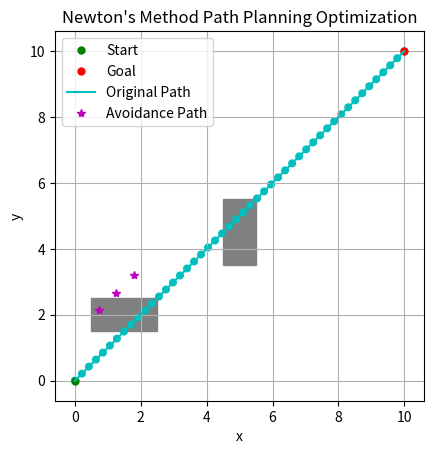

Here is the Python script that generated this plot:
import numpy as np
import matplotlib.pyplot as plt

# 定義目標函數
def objective_function(X, X_ori, W):
    X1, X2, X3 = X[0], X[1], X[2]  # 解包 X 為 X1*, X2*, X3*
    XT, X1_ori, X2_ori, X3_ori, XH = X_ori[0], X_ori[1], X_ori[2], X_ori[3], X_ori[4]  # 解包 X_ori 為 XT, X1_ori, X2_ori, X3_ori, XH
    w1, w2, w3, wH, wT, w21, w32 = W  # 權重

    # 計算目標函數值
    f = (w1 * np.linalg.norm(X1 - X1_ori)**2 +
         w2 * np.linalg.norm(X2 - X2_ori)**2 +
         w3 * np.linalg.norm(X3 - X3_ori)**2 +
         wH * np.linalg.norm(X1 - XH)**2 +
         wT * np.linalg.norm(X3 - XT)**2 +
         w21 * np.linalg.norm(X2 - X1)**2 +
         w32 * np.linalg.norm(X3 - X2)**2)
    return f

# 計算梯度 (使用有限差分法)
def gradient(f, X, X_ori, W, h=1e-4):
    grad = np.zeros_like(X)
    for i in range(len(X)):
        for j in range(2):  # X 是一個 (n, 2) 的數組，計算每個座標 (x, y) 的梯度
            e = np.zeros_like(X)
            e[i][j] = 1  # 單位向量 e_j，擾動第 i 個點的第 j 個座標
            grad[i, j] = (f(X + h * e, X_ori, W) - f(X, X_ori, W)) / h  # 使用前向差分法
    return grad

# 計算 Hessian 矩陣 (使用有限差分法)
def hessian(f, X, X_ori, W, h=1e-4):
    n, m = X.shape  # n 為變量數，m = 2 (每個變量有兩個座標)
    H = np.zeros((n, m, n, m))  # 初始化 Hessian 矩陣為 4 維數組
    for i in range(n):
        for j in range(m):
            for k in range(n):
                for l in range(m):
                    e_ij = np.zeros_like(X)
                    e_ij[i, j] = 1  # 單位向量 e_ij，擾動第 i 個點的第 j 個座標
                    e_kl = np.zeros_like(X)
                    e_kl[k, l] = 1  # 單位向量 e_kl，擾動第 k 個點的第 l 個座標
                    # 進行擾動來計算 Hessian
                    f_forward_ij_kl = f(X + h * e_ij + h * e_kl, X_ori, W)
                    f_forward_ij = f(X + h * e_ij, X_ori, W)
                    f_forward_kl = f(X + h * e_kl, X_ori, W)
                    f_current = f(X, X_ori, W)
                    # 計算二階導數的有限差分公式
                    H[i, j, k, l] = (f_forward_ij_kl - f_forward_ij - f_forward_kl + f_current) / (h ** 2)
    return H

#  計算H^(-1)
def inverse_hessian(H):
    det = np.linalg.det(H) # 計算行列式
    if det == 0:
        raise ValueError("Hessian 矩陣是奇異矩陣，不可逆。")
    H_inv = np.linalg.inv(H)
    return H_inv

# 牛頓法更新步驟
def newton_method(X_init, X_ori, W, tol=1e-3, max_iter=100):
    X = np.array(X_init, dtype=float)
    iter_num = 0
    X_prev = X 
    error = 100
    iter_num = 0
    max_iter=int(max_iter)
    for i in range(max_iter):
        iter_num += 1
        grad = gradient(objective_function, X, X_ori, W)
        grad_reshaped = grad.flatten()  # 展開梯度為一維向量 (也可寫成grad.reshape(-1))
        H = hessian(objective_function, X, X_ori, W)
        H_reshaped = H.reshape(len(X) * 2, len(X) * 2)  # 將 Hessian 轉換為 2D 矩陣
        H_inverse = inverse_hessian(H_reshaped) # H^(-1)
        # 更新X(i+1) = X(i) - H^(-1) * grad(X(i))
        X_new = np.array(X).reshape(-1) - np.dot(H_inverse, grad_reshaped)
        # 將更新結果轉回原始形狀
        X_new = X_new.reshape(X.shape)
        # 計算誤差：取當次迭代的位置與前一次迭代的位置的範數
        error = np.linalg.norm(X_new-X_prev)
        # 更新 X_prev 為當前的X_new，以便下一次計算誤差
        X_prev = X_new
        # 更新 X
        X = X_new
        # Converged Check: 判斷是否達到限制條件，若符合則回傳當前結果做為最佳解
        if error < tol:
            break
    X = np.flip(X, axis=1) # 將更新結果轉回原始形狀後，所有矩陣內部元素順序會顛倒，因此要反轉回來。
    return X, iter_num

# 輸入參數內容設定
X_init = np.array([[2.13567821, 0.72146465], 
                   [2.6713925, 1.25717893], 
                   [3.20710678, 1.79289322]])  # initial guess
X_origin = np.array([[1.07142857, 1.07142857], 
                     [1.42857143, 1.42857143], 
                     [1.96428571, 1.96428571], 
                     [2.5, 2.5], 
                     [2.85714286, 2.85714286]])  # XT, X1_ori, X2_ori, X3_ori, XH
W = [1, 1, 1, 1, 1, 1, 1]  # weights

# 定義障礙物及其安全距離
obstacle = np.array([[0.5, 1.5], [2.5, 2.5]])  # 左下角和右上角座標
safety_size = 0.3  # 障礙物周圍安全範圍，例如 r=0.1 的圓形物件對應的安全距離

# 執行牛頓法並顯示輸出結果
optimal_X, iter_num = newton_method(X_init, X_origin, W, obstacle, safety_size)
print(f"Optimal solution: {optimal_X}")
print(f"Converged in {iter_num} iterations.")

#############################

# 可視化
def visualize_grid(ax, start, goal, obstacles, circle_radius=None, positions=None, original_path=None, path=None, new_points=None, closest_points=None):
    ax.cla()  # 清除當前的圖表，保留窗口
    ax.plot(start[0], start[1], 'go', markersize=5, label='Start')  # 起點
    ax.plot(goal[0], goal[1], 'ro', markersize=5, label='Goal')  # 終點

    # 畫出環境中的障礙物
    for bottom_left, top_right in obstacles:
        rect = plt.Rectangle(bottom_left, top_right[0] - bottom_left[0], top_right[1] - bottom_left[1], color='gray')
        ax.add_patch(rect)  # 畫出矩形障礙物

    # 畫出原始路徑的點並用線連接它們
    if original_path is not None:
        # 畫出點
        for point in original_path:
            circle = plt.Circle(point, radius=circle_radius, color='c', fill=True)
            ax.add_patch(circle)
        # 連接點之間的線
        ax.plot(original_path[:, 0], original_path[:, 1], 'c-', label='Original Path')

    # 當前位置點位的圓形，將 positions 列表轉換成 NumPy 陣列
    if positions is not None:
        positions = np.array(positions)  # 將 positions 列表轉換成 NumPy 陣列
        for pos in positions:
            ax.plot(positions[0], positions[1], 'bo', label='Recent Point')

    # 新生成的避障路徑
    if new_points is not None:
        new_points = np.array(new_points)  # 將 new_points 轉換為 NumPy 陣列
        for i, point in enumerate(new_points):  # 遍歷 new_points 中的每個點
            ax.plot(point[0], point[1], 'm*', label='Avoidance Path' if i == 0 else "")
    
    # 路徑的圓形
    if path is not None:
        path = np.array(path)
        for pos in path:
            circle = plt.Circle(pos, radius=circle_radius, color='k', fill=True)
            ax.add_patch(circle)
        ax.plot(path[:, 0], path[:, 1], 'k-', label='full_path_traveled')

    # 碰撞起始、終點、碰撞點位的圓形
    if closest_points is not None and len(closest_points) > 0:
        for point in closest_points:
            ax.plot(point[0], point[1], color='orange')

    plt.gca().set_aspect('equal', adjustable='box')
    ax.set_title("Newton's Method Path Planning Optimization")
    ax.set_xlabel('x')
    ax.set_ylabel('y')
    ax.legend()
    ax.grid(True)
    plt.draw()
    plt.pause(1)

# 生成初始路徑
def generate_initial_path(start, goal, distance):
    # 生成從起點到終點的路徑，並在路徑上添加點
    num_points = int(np.linalg.norm(goal - start) / distance)
    initial_path = np.linspace(start, goal, num=num_points + 1)
    return initial_path

# Visualization
fig, ax = plt.subplots()
start = np.array([0, 0])
goal = np.array([10, 10])
circle_radius = 0.1
waypoint_distance = 0.3
initial_path = generate_initial_path(start, goal, waypoint_distance)
obstacles = [
    (np.array([0.5, 1.5]), np.array([2.5, 2.5])), # 第一個矩形障礙物(左下角座標, 右上角座標)
    (np.array([4.5, 3.5]), np.array([5.5, 5.5]))  # 第二個矩形障礙物(左下角座標, 右上角座標)
]
visualize_grid(ax, start, goal, obstacles, circle_radius=circle_radius, original_path=initial_path, new_points=optimal_X)
plt.show()

#############################

# 淘汰程式
# 牛頓法更新步驟(這段程式是可以使用的，只是不包含使用Danger factor當作其中一項限制條件)
# def newton_method(X_init, X_ori, W, tol=1e-3, max_iter=100):
#     X = np.array(X_init, dtype=float)
#     print('Initial Guess ', X)
#     iter_num = 0
#     X_prev = X 
#     error = 100
#     for i in range(max_iter):
#         grad = gradient(objective_function, X, X_ori, W)
#         # print('grad', grad)
#         H = hessian(objective_function, X, X_ori, W)
#         # print('hessian', H)
#         H_reshaped = H.reshape(len(X) * 2, len(X) * 2)  # 將 Hessian 轉換為 2D 矩陣
#         grad_reshaped = grad.flatten()  # 展開梯度為一維向量
#         delta_X = np.linalg.solve(H_reshaped, -grad_reshaped)  # 進行牛頓法的更新步驟
#         delta_X = delta_X.reshape(X.shape)  # 將更新結果轉回原始形狀
#         X = X + delta_X
#         print('New X', X)
#         # 計算誤差：取當次迭代的位置與前一次迭代的位置的範數
#         error = np.linalg.norm(X-X_prev)
#         # 更新 X_prev 為當前的X，以便下一次計算誤差
#         X_prev = X
#         # Converged Check: 判斷是否達到限制條件，若符合則回傳當前結果做為最佳解
#         if np.linalg.norm(error) < tol:
#             break
#     iter_num = i+1
#     return X, iter_num

# 這版程式已經有包含Danger factor但尚未將其當成限制條件，但有設定當其中一點已經接近danger factor的閥值就凍結
# 繼續最佳化其他還距離障礙物較遠的點位(danger factor還很小、未到達設定之最大閥值)
# def newton_method(X_init, X_ori, W, obstacle, safety_size, tol=1e-3, max_iter=100):
#     X = np.array(X_init, dtype=float)
#     # print('Initial Guess ', X)
#     iter_num = 0
#     X_prev = X 
#     error = 100
#     frozen_points = np.zeros(len(X), dtype=bool)  # 用來追蹤哪些點已達到閥值

#     for i in range(max_iter):
#         grad = gradient(objective_function, X, X_ori, W)
#         H = hessian(objective_function, X, X_ori, W)
#         H_reshaped = H.reshape(len(X) * 2, len(X) * 2)  # 將 Hessian 轉換為 2D 矩陣
#         grad_reshaped = grad.flatten()  # 展開梯度為一維向量
        
#         # 若某點危險因子過高，則將其對應的梯度設為 0 以凍結該點
#         for idx, point in enumerate(X):
#             danger_factor = calculate_danger_factor(point, obstacle, safety_size)
#             if danger_factor >= 0.4:
#                 frozen_points[idx] = True
#                 grad_reshaped[idx * 2: (idx + 1) * 2] = 0  # 將對應點的梯度設為 0
        
#         delta_X = np.linalg.solve(H_reshaped, -grad_reshaped)  # 進行牛頓法的更新步驟
#         delta_X = delta_X.reshape(X.shape)  # 將更新結果轉回原始形狀

#         # 只更新未凍結的點
#         for idx, is_frozen in enumerate(frozen_points):
#             if not is_frozen:
#                 X[idx] = X[idx] + delta_X[idx]
        
#         # 檢查是否所有點都達到了閥值或誤差已經收斂
#         if all(frozen_points) and np.linalg.norm(X - X_prev) < tol:
#             break
        
#         # 更新 X_prev 為當前的X，以便下一次計算誤差
#         X_prev = X

#     iter_num = i + 1
#     return X, iter_num

# 這版程式除了包含Danger Factor另外加入project_out_of_obstacle把最佳化之後進入障礙物範圍內的點位移出去
# 但目前尚未有成效。
# 牛頓法更新步驟
# def newton_method(X_init, X_ori, W, obstacle, safety_size, tol=1e-3, max_iter=100):
#     X = np.array(X_init, dtype=float)
#     iter_num = 0
#     X_prev = X
#     frozen_points = np.zeros(len(X), dtype=bool)  # 用來追蹤哪些點已達到閥值

#     for i in range(max_iter):
#         grad = gradient(objective_function, X, X_ori, W)
#         H = hessian(objective_function, X, X_ori, W)
#         H_reshaped = H.reshape(len(X) * 2, len(X) * 2)  # 將 Hessian 轉換為 2D 矩陣
#         grad_reshaped = grad.flatten()  # 展開梯度為一維向量

#         # 若某點危險因子過高，則將其對應的梯度設為 0 以凍結該點
#         for idx, point in enumerate(X):
#             danger_factor = calculate_danger_factor(point, obstacle, safety_size)
#             if danger_factor >= 0.4:
#                 frozen_points[idx] = True
#                 grad_reshaped[idx * 2: (idx + 1) * 2] = 0  # 將對應點的梯度設為 0

#         delta_X = np.linalg.solve(H_reshaped, -grad_reshaped)  # 進行牛頓法的更新步驟
#         delta_X = delta_X.reshape(X.shape)  # 將更新結果轉回原始形狀

#         # 只更新未凍結的點
#         for idx, is_frozen in enumerate(frozen_points):
#             if not is_frozen:
#                 X[idx] = X[idx] + delta_X[idx]
#                 # 檢查是否進入障礙物範圍，如果是則進行修正
#                 if calculate_danger_factor(X[idx], obstacle, safety_size) >= 0.4:
#                     X[idx] = project_out_of_obstacle(X[idx], obstacle, safety_size)

#         # 檢查是否所有點都達到了閥值且誤差已經收斂
#         if all(frozen_points) and np.linalg.norm(X - X_prev) < tol:
#             break

#         # 更新 X_prev 為當前的X，以便下一次計算誤差
#         X_prev = X

#     iter_num = i + 1
#     return X, iter_num



# def newton_method(X_init, X_ori, W, obstacle, safety_size, tol=1e-3, max_iter=100):
#     X = np.array(X_init, dtype=float)
#     iter_num = 0
#     frozen_points = np.zeros(len(X), dtype=bool)  # 用來追蹤哪些點已達到閥值

#     for i in range(max_iter):
#         grad = gradient(objective_function, X, X_ori, W)
#         H = hessian(objective_function, X, X_ori, W)
#         H_reshaped = H.reshape(len(X) * 2, len(X) * 2)  # 將 Hessian 轉換為 2D 矩陣
#         grad_reshaped = grad.flatten()  # 展開梯度為一維向量

#         # 若某點危險因子過高，則將其對應的梯度設為 0 以凍結該點
#         for idx, point in enumerate(X):
#             danger_factor = calculate_danger_factor(point, obstacle, safety_size)
#             if danger_factor >= 0.4:
#                 frozen_points[idx] = True
#                 # 將點移到障礙物外
#                 X[idx] = project_out_of_obstacle(X[idx], obstacle, safety_size)
#                 # 點位移出後重新計算梯度與 Hessian，允許該點繼續參與優化
#                 grad = gradient(objective_function, X, X_ori, W)
#                 H = hessian(objective_function, X, X_ori, W)
#                 H_reshaped = H.reshape(len(X) * 2, len(X) * 2)
#                 grad_reshaped = grad.flatten()

#         delta_X = np.linalg.solve(H_reshaped, -grad_reshaped)  # 進行牛頓法的更新步驟
#         delta_X = delta_X.reshape(X.shape)  # 將更新結果轉回原始形狀

#         # 只更新未凍結的點
#         for idx, is_frozen in enumerate(frozen_points):
#             if not is_frozen:
#                 X[idx] = X[idx] + delta_X[idx]
#                 # 再次檢查是否進入障礙物範圍，如果是則進行修正並重新檢查
#                 if calculate_danger_factor(X[idx], obstacle, safety_size) >= 0.4:
#                     X[idx] = project_out_of_obstacle(X[idx], obstacle, safety_size)
#                     # 再次重新計算 Hessian 和梯度，讓最佳化可以繼續
#                     grad = gradient(objective_function, X, X_ori, W)
#                     H = hessian(objective_function, X, X_ori, W)
#                     H_reshaped = H.reshape(len(X) * 2, len(X) * 2)
#                     grad_reshaped = grad.flatten()

#         delta_X = np.linalg.solve(H_reshaped, -grad_reshaped)  # 進行牛頓法的更新步驟
#         delta_X = delta_X.reshape(X.shape)  # 將更新結果轉回原始形狀

#         # 檢查是否所有點都已收斂或凍結，且更新幅度小於容許誤差
#         if all(frozen_points) or np.linalg.norm(delta_X) < tol:
#             break

#     iter_num = i + 1
#     return delta_X, iter_num

# # 計算危險因子
# def calculate_danger_factor(point, obstacle, safety_size):
#     bottom_left, top_right = obstacle
#     x, y = point

#     # 計算物件與障礙物最近邊界的距離
#     dx = max(bottom_left[0] - x, 0, x - top_right[0])
#     dy = max(bottom_left[1] - y, 0, y - top_right[1])
#     distance_to_obstacle = np.sqrt(dx**2 + dy**2)
    
#     # 計算危險因子
#     if distance_to_obstacle < safety_size:
#         danger_factor = 1.0  # 危險因子為1表示在安全距離內
#     else:
#         danger_factor = 0.5 * (2 * 0.1 + 0.1) / distance_to_obstacle  # 依據距離遞減的危險因子
#     return danger_factor

# # 邊界修正函數(當有最佳化點位進入障礙物(含安全範圍)內時，需要將其重新移出範圍外)
# def project_out_of_obstacle(point, obstacle, safety_size):
#     bottom_left, top_right = obstacle
#     x, y = point

#     # 判斷點是否在障礙物的邊界範圍內（包含安全距離）
#     if (bottom_left[0] - safety_size <= x <= top_right[0] + safety_size and
#         bottom_left[1] - safety_size <= y <= top_right[1] + safety_size):
        
#         # 點在障礙物或其安全範圍內，根據最短距離將點移出
#         if x < bottom_left[0]:
#             x = bottom_left[0] - safety_size  # 移到障礙物左邊
#         elif x > top_right[0]:
#             x = top_right[0] + safety_size  # 移到障礙物右邊
        
#         if y < bottom_left[1]:
#             y = bottom_left[1] - safety_size  # 移到障礙物下方
#         elif y > top_right[1]:
#             y = top_right[1] + safety_size  # 移到障礙物上方

#     return np.array([x, y])